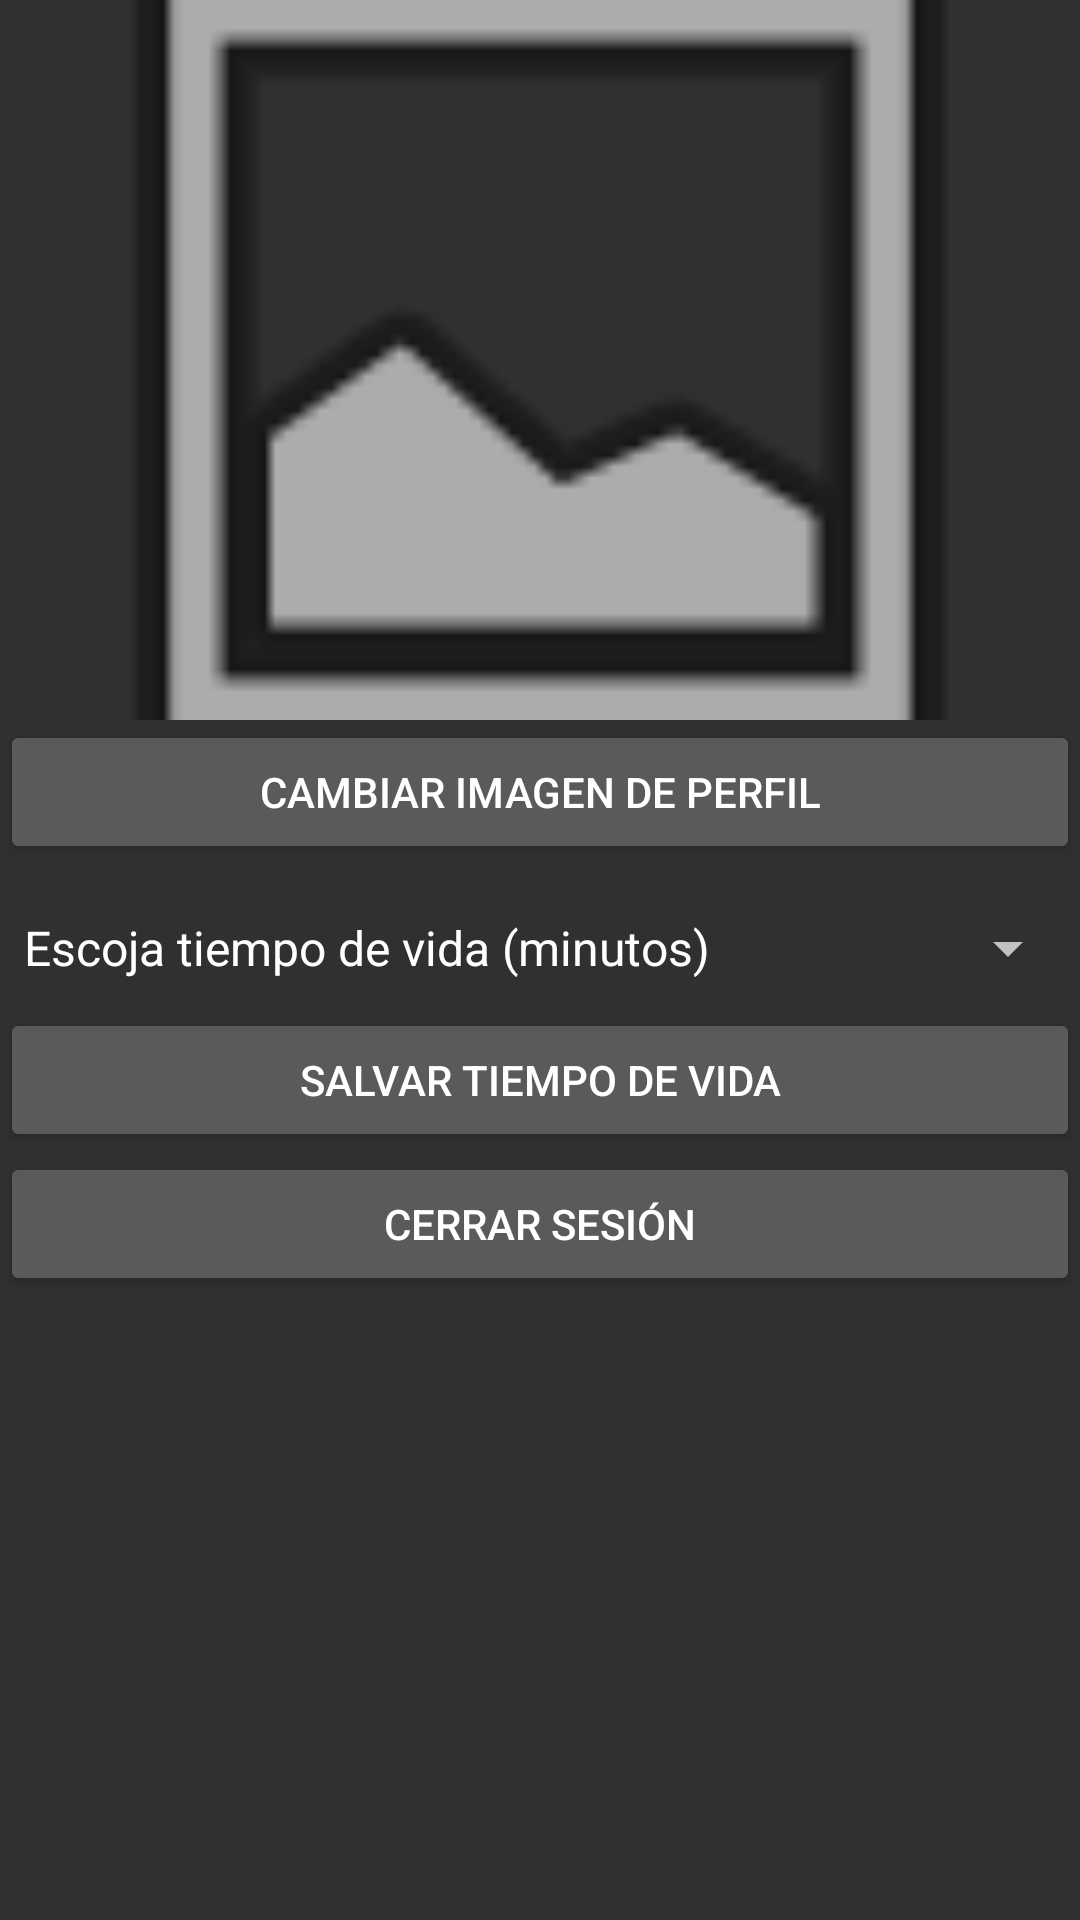

Produce the Android XML layout that renders to this screen, including the resource entries it uses.
<!-- AndroidManifest.xml: application theme AppTheme -->
<!-- res/layout/fragment_opciones.xml -->
<?xml version="1.0" encoding="utf-8"?>
<androidx.constraintlayout.widget.ConstraintLayout xmlns:android="http://schemas.android.com/apk/res/android"
    xmlns:app="http://schemas.android.com/apk/res-auto"
    xmlns:tools="http://schemas.android.com/tools"
    android:id="@+id/linearLayout2"
    android:layout_width="match_parent"
    android:layout_height="match_parent"
    tools:context=".opciones">

     <ImageView
         android:id="@+id/iv_userPicture"
         android:layout_width="0dp"
         android:layout_height="0dp"
         android:adjustViewBounds="true"
         android:scaleType="centerCrop"
         android:src="@android:drawable/ic_menu_gallery"
         app:layout_constraintBottom_toTopOf="@+id/b_ChangeImagePic"
         app:layout_constraintEnd_toEndOf="parent"
         app:layout_constraintHorizontal_bias="0.0"
         app:layout_constraintStart_toStartOf="parent"
         app:layout_constraintTop_toTopOf="parent" />

     <Button
         android:id="@+id/b_ChangeImagePic"
         android:layout_width="0dp"
         android:layout_height="wrap_content"
         android:layout_marginBottom="8dp"
         android:text="@string/changeImage"
         app:layout_constraintBottom_toTopOf="@+id/s_time2live"
         app:layout_constraintEnd_toEndOf="parent"
         app:layout_constraintHorizontal_bias="0.0"
         app:layout_constraintStart_toStartOf="parent" />

     <Button
         android:id="@+id/b_logOut"
         android:layout_width="0dp"
         android:layout_height="wrap_content"
         android:layout_marginBottom="208dp"
         android:text="@string/logout"
         app:layout_constraintBottom_toBottomOf="parent"
         app:layout_constraintEnd_toEndOf="parent"
         app:layout_constraintHorizontal_bias="0.0"
         app:layout_constraintStart_toStartOf="parent" />

    <Spinner
        android:id="@+id/s_time2live"
        android:layout_width="0dp"
        android:layout_height="40dp"
        android:entries="@array/time2live"
        android:spinnerMode="dialog"

        app:layout_constraintBottom_toTopOf="@+id/b_SaveTimeToLive"
        app:layout_constraintEnd_toEndOf="parent"
        app:layout_constraintStart_toStartOf="parent" />

    <Button
        android:id="@+id/b_SaveTimeToLive"
        android:layout_width="0dp"
        android:layout_height="wrap_content"
        android:layout_marginBottom="0dp"
        android:text="@string/savet2l"
        app:layout_constraintBottom_toTopOf="@+id/b_logOut"
        app:layout_constraintEnd_toEndOf="parent"
        app:layout_constraintStart_toStartOf="parent" />

</androidx.constraintlayout.widget.ConstraintLayout>
<!-- resources referenced by this layout -->
<resources>
  <string-array name="time2live">
          <item>Escoja tiempo de vida (minutos)</item>
          <item>1</item>
          <item>5</item>
          <item>10</item>
          <item>15</item>
          <item>30</item>
      </string-array>
  <string name="changeImage">Cambiar imagen de perfil</string>
  <string name="logout">Cerrar Sesión</string>
  <string name="savet2l">Salvar tiempo de vida</string>
  <style name="AppTheme" parent="Theme.AppCompat.NoActionBar">
          
          <item name="colorPrimary">#130F79</item>
          <item name="colorPrimaryDark">#003700B3</item>
          <item name="colorAccent">#171A22</item>
      </style>
</resources>
